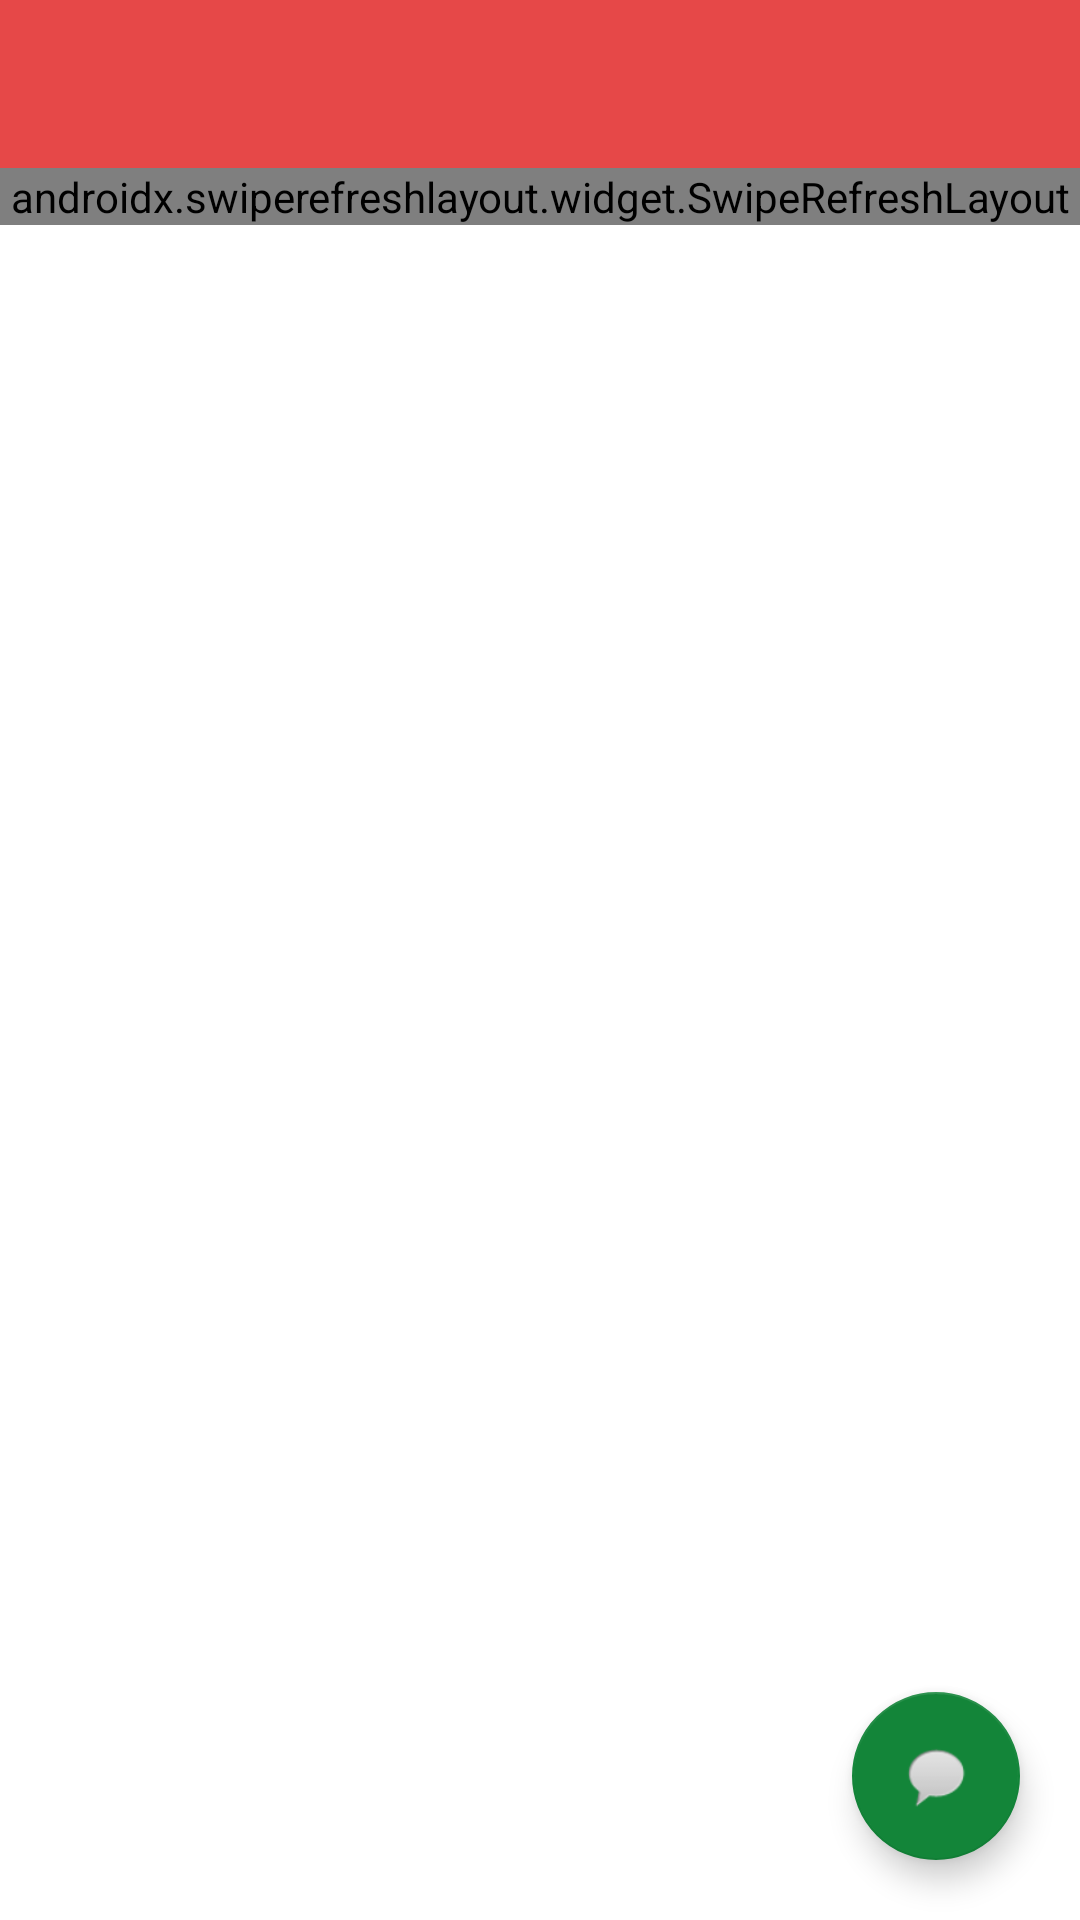

Android layout source for this screen:
<!-- AndroidManifest.xml: application theme AppTheme -->
<!-- res/layout/activity_chat_history.xml -->
<?xml version="1.0" encoding="utf-8"?>
<RelativeLayout
    xmlns:android="http://schemas.android.com/apk/res/android"
    xmlns:app="http://schemas.android.com/apk/res-auto"
    xmlns:tools="http://schemas.android.com/tools"
    android:layout_width="match_parent"
    android:layout_height="match_parent"
    android:orientation="vertical"
    android:background="@color/white"
    tools:context=".ChatHistory">

    <include
        android:id="@+id/activity_chat_history_app_bar"
        layout="@layout/app_bar"/>

    <androidx.swiperefreshlayout.widget.SwipeRefreshLayout
        android:layout_below="@+id/activity_chat_history_app_bar"
        android:id="@+id/activity_chat_history_swipe_refresh"
        android:layout_width="match_parent"
        android:layout_height="wrap_content">
            <androidx.recyclerview.widget.RecyclerView
                android:id="@+id/activity_chat_history_recycler_view"
                android:layout_width="match_parent"
                android:layout_height="wrap_content" />
    </androidx.swiperefreshlayout.widget.SwipeRefreshLayout>

    <com.google.android.material.floatingactionbutton.FloatingActionButton
        android:id="@+id/activity_chat_history_fab"
        app:srcCompat="@android:drawable/sym_action_chat"
        app:rippleColor="#e2e2e2"
        android:theme="@style/ThemeOverlay.AppCompat.Light"
        android:layout_width="wrap_content"
        android:layout_height="wrap_content"
        android:layout_alignParentEnd="true"
        android:layout_alignParentBottom="true"
        android:layout_margin="20dp"/>

</RelativeLayout>
<!-- res/layout/app_bar.xml (included above) -->
<?xml version="1.0" encoding="utf-8"?>
<com.google.android.material.appbar.AppBarLayout
    xmlns:android="http://schemas.android.com/apk/res/android"
    android:theme="@style/ThemeOverlay.AppCompat.Dark.ActionBar"
    android:orientation="vertical"
    android:layout_width="match_parent"
    android:layout_height="wrap_content"
    style="@style/Widget.Design.AppBarLayout"
    android:id="@+id/toolbarLayout">

<androidx.appcompat.widget.Toolbar
    style="@style/Widget.AppCompat.Toolbar"
    android:theme="@style/ThemeOverlay.AppCompat.Dark.ActionBar"
    android:id="@+id/toolbar"
    android:background="@color/colorPrimary"
    android:layout_width="match_parent"
    android:layout_height="?android:attr/actionBarSize"/>
</com.google.android.material.appbar.AppBarLayout>
<!-- resources referenced by this layout -->
<resources>
  <color name="colorPrimary">#E64848</color>
  <color name="white">#ffffff</color>
  <style name="AppTheme" parent="Theme.AppCompat.Light.NoActionBar">
          
          <item name="colorPrimary">@color/colorPrimary</item>
          <item name="colorPrimaryDark">@color/colorPrimaryDark</item>
          <item name="colorAccent">@color/colorAccent</item>
          <item name="android:windowContentTransitions" tools:targetApi="lollipop">true</item>
          <item name="android:windowActivityTransitions" tools:targetApi="lollipop">true</item>
      </style>
  <color name="colorPrimaryDark">#B33030</color>
  <color name="colorAccent">#138539</color>
</resources>
